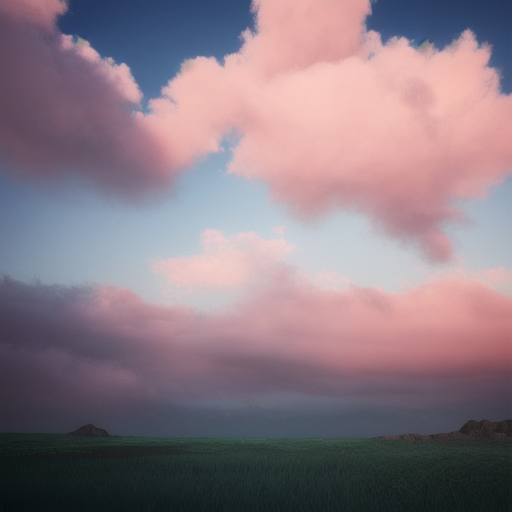
Generation parameters embedded in this image by AUTOMATIC1111 Stable Diffusion web UI or a fork of it (Forge, ...) (PNG 'parameters' text chunk):
high quality raw color photograph of cloud landscape, soft, unreal engine, 8k, octane render, trending art, blue sky, detailed, realistic
Steps: 40, Sampler: Euler a, CFG scale: 7, Seed: 284537806, Size: 512x512, Model hash: b8347bd3